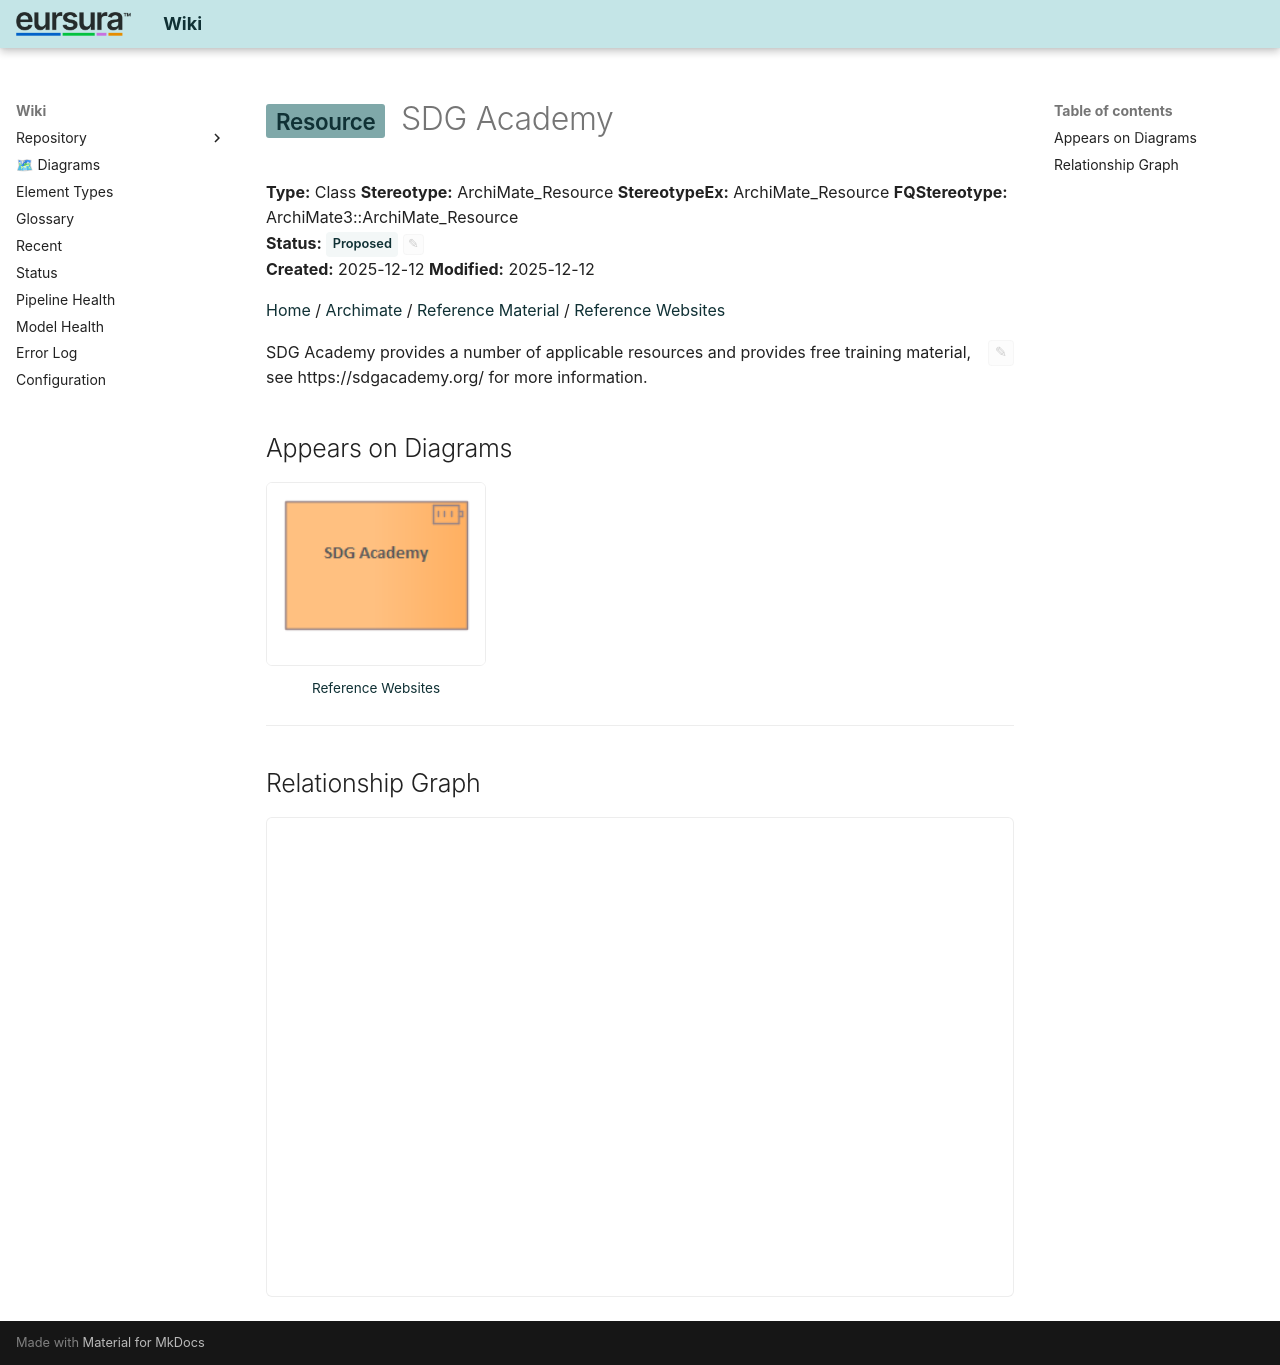

repository: hvroosmalen-eaxpertise/EAxWiki · page: Reference Websites/SDG Academy.html · generator: mkdocs

---
ea_id: 482
status: Proposed
status_options: [Approved, Implemented, Mandatory, Proposed, Validated]
ea_hash: 9b0c660b
notes_hash: f09d9045
---

# <span class="sl" data-layer="strategy">Resource</span> SDG Academy

**Type:** Class  **Stereotype:** ArchiMate_Resource  **StereotypeEx:** ArchiMate_Resource  **FQStereotype:** ArchiMate3::ArchiMate_Resource  
**Status:** <span id="ea-status-editor" class="ea-status-editor" data-ea-id="482" data-status="Proposed" data-options='[&quot;Approved&quot;,&quot;Implemented&quot;,&quot;Mandatory&quot;,&quot;Proposed&quot;,&quot;Validated&quot;]' data-file-path="Reference Websites/SDG Academy.md" data-api-port="8001" data-api-token="0a090fdc614acadb47d274812862962392b5fdee6a3e1f83"><span class="status-badge status-proposed">Proposed</span><button class="ea-status-edit-btn" type="button" aria-label="Edit status">&#9998;</button></span>  
**Created:** 2025-12-12  **Modified:** 2025-12-12


[Home](../index.html) / [Archimate](../Archimate/index.html) / [Reference Material](../Reference Material/index.html) / [Reference Websites](index.html)

<div id="ea-notes-editor" class="ea-notes-editor" data-ea-id="482" data-file-path="Reference Websites/SDG Academy.md" data-api-port="8001" data-api-token="0a090fdc614acadb47d274812862962392b5fdee6a3e1f83" data-ai-configured="true">
<button id="ea-notes-edit-btn" class="ea-notes-edit-btn" type="button" aria-label="Edit notes">&#9998;</button>
<div class="ea-notes-content">
<!--ea-notes-start-->
<p>SDG Academy provides a number of applicable resources and provides free training material, see https://sdgacademy.org/ for more information.</p>
<!--ea-notes-end-->
</div>
</div>

## Appears on Diagrams

<div class="diagram-thumbs">
  <a href="diagrams/Reference Websites.html" class="diagram-thumb"><img src="diagrams/Reference Websites.png" alt="Reference Websites" loading="lazy"><span>Reference Websites</span></a>
</div>

---

## Relationship Graph

<div id="ea-graph-container" data-focal-id="482"></div>

<!-- ea-element-template:v3 -->
